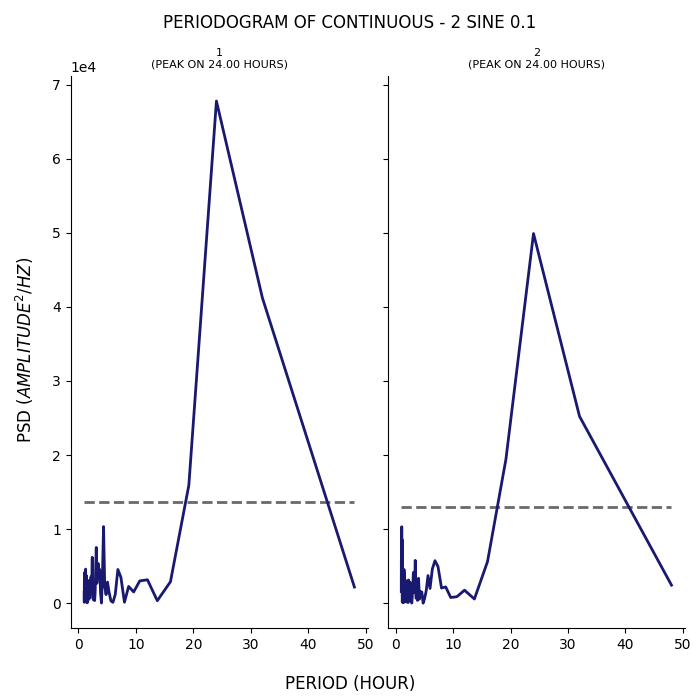

The data file committed next to this chart (first rows):
test, period, psd
1, 48.0, 2184
1, 32.0, 41197
1, 24.0, 67775
1, 19.2, 15921
1, 16.0, 2897
1, 13.71, 342.7
1, 12.0, 3161
1, 10.67, 3014
1, 9.6, 1523
1, 8.727, 2262
1, 8.0, 129.3
1, 7.385, 3491
1, 6.857, 4557
1, 6.4, 1179
1, 6.0, 124.4
1, 5.647, 306.8
1, 5.333, 1451
1, 5.053, 2852
1, 4.8, 1162
1, 4.571, 2198
1, 4.364, 10335
1, 4.174, 3804
1, 4.0, 19.93
1, 3.84, 1407
1, 3.692, 4566
1, 3.556, 4248
1, 3.429, 5366
1, 3.31, 4299
1, 3.2, 2683
1, 3.097, 7525
1, 3.0, 4713
1, 2.909, 1636
1, 2.824, 360
1, 2.743, 720.9
1, 2.667, 1077
1, 2.595, 453.6
1, 2.526, 631.5
1, 2.462, 1060
1, 2.4, 6198
1, 2.341, 3847
1, 2.286, 1696
1, 2.233, 2394
1, 2.182, 3566
1, 2.133, 2432
1, 2.087, 2480
1, 2.043, 2560
1, 2.0, 2795
1, 1.959, 676.1
1, 1.92, 1366
1, 1.882, 947.7
1, 1.846, 2993
1, 1.811, 2907
1, 1.778, 1838
1, 1.745, 467.3
1, 1.714, 1689
1, 1.684, 1119
1, 1.655, 810.3
1, 1.627, 3056
1, 1.6, 982.7
1, 1.574, 2953
... 130 more rows
